Photos from the image-classification dataset "CompressedSegmentedGray" in the GitHub repository mittavinay/DL-Project. Its 3 classes are: daignosed, diagnosed, healthy.

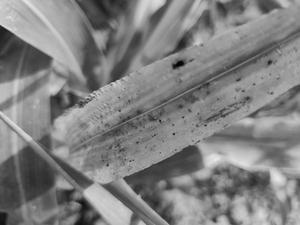
Label: diagnosed

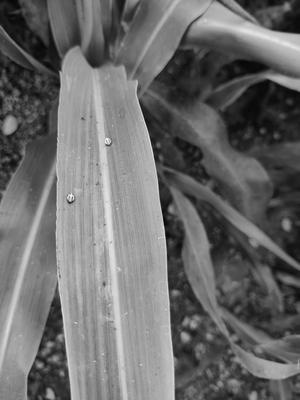
Label: healthy

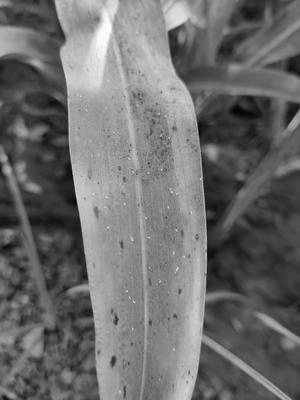
Label: daignosed

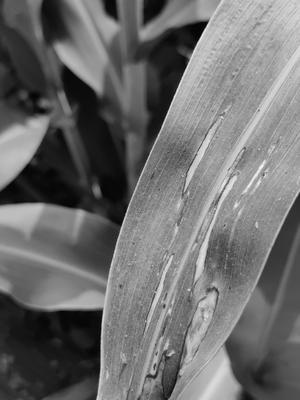
Label: diagnosed

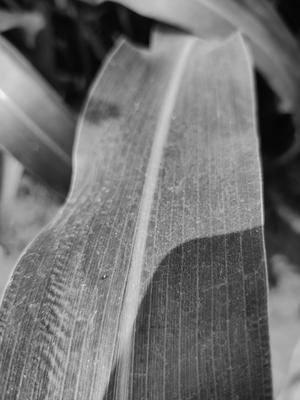
Label: healthy

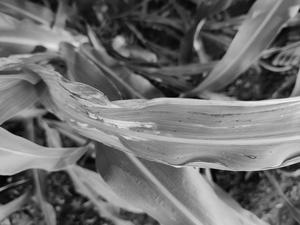
Label: daignosed
